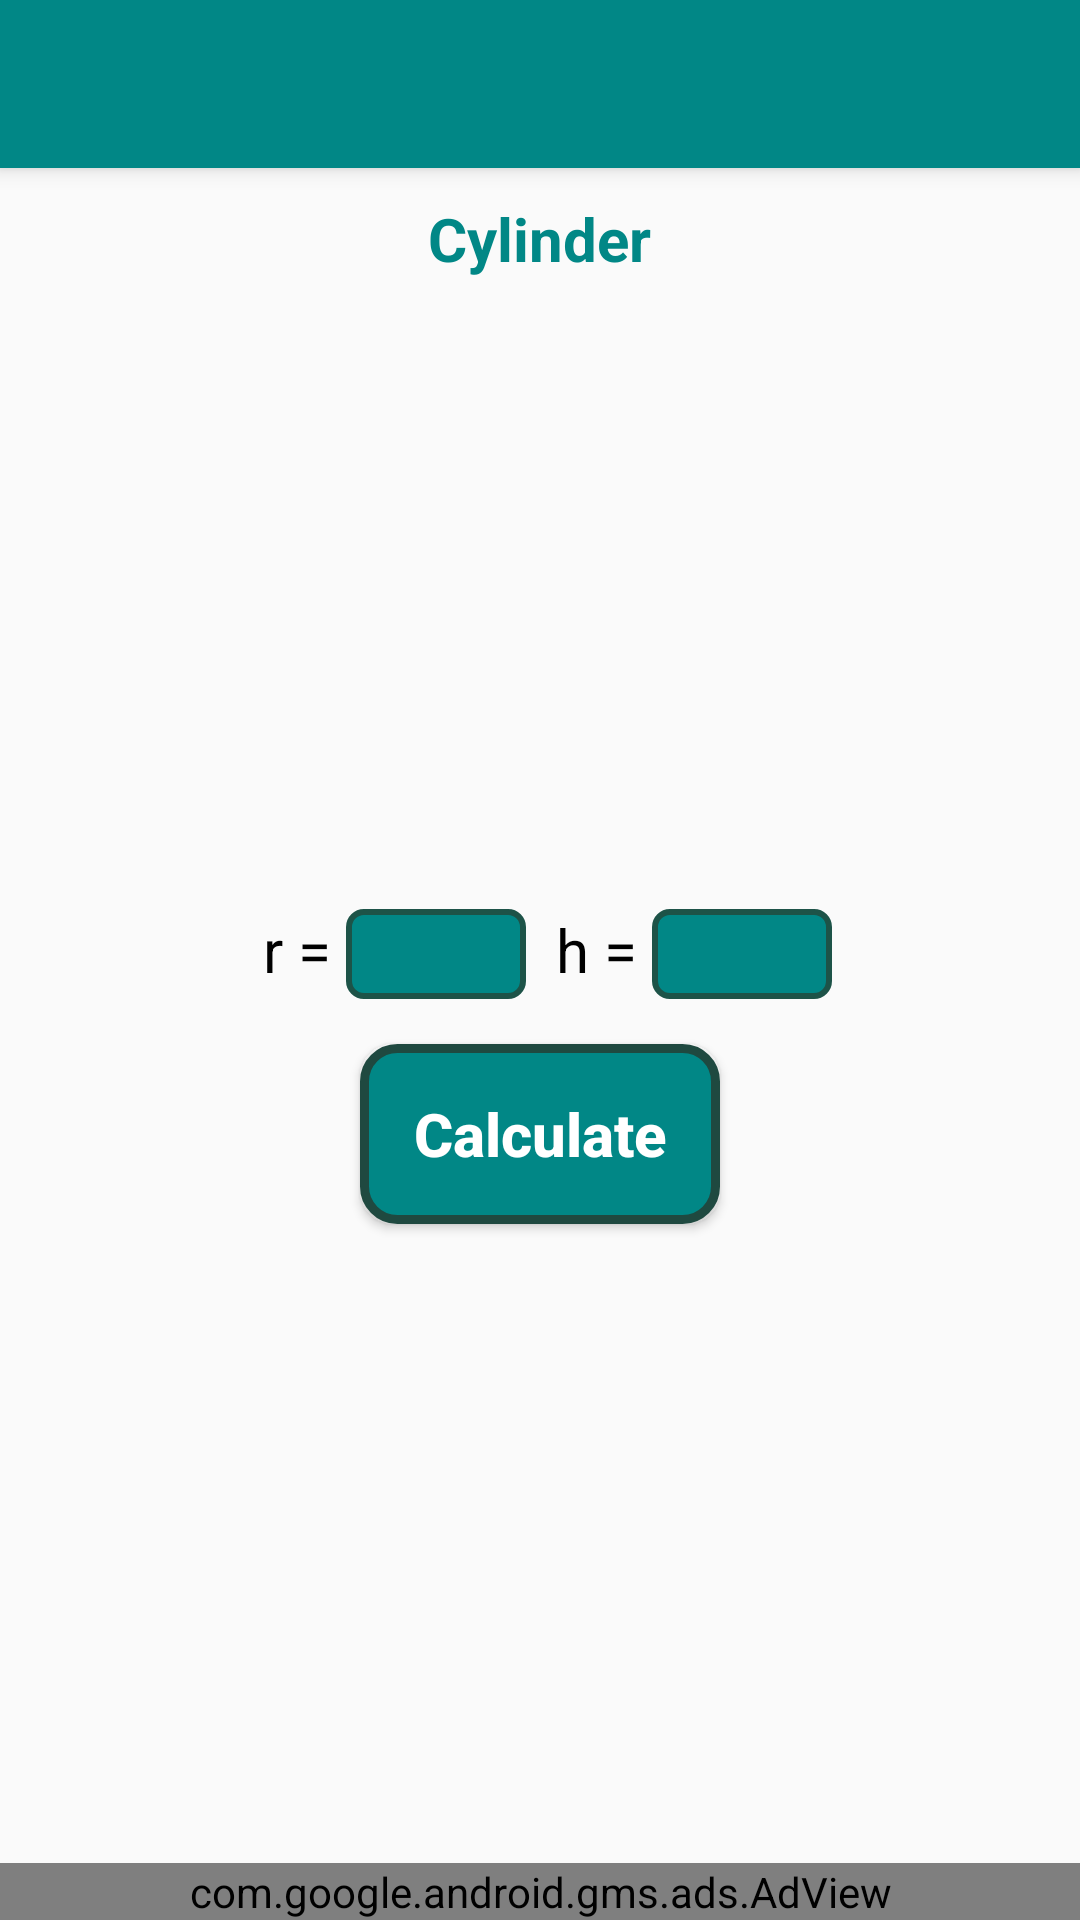

The Android layout XML behind this screen, and the referenced resources:
<!-- AndroidManifest.xml: application theme Theme.GeometricCalculation -->
<!-- res/layout/activity_main_cylinder.xml -->
<?xml version="1.0" encoding="utf-8"?>
<androidx.constraintlayout.widget.ConstraintLayout xmlns:android="http://schemas.android.com/apk/res/android"
    xmlns:app="http://schemas.android.com/apk/res-auto"
    xmlns:tools="http://schemas.android.com/tools"
    android:layout_width="match_parent"
    android:layout_height="match_parent"
    tools:context=".Cylinder.MainCylinderActivity">
    <androidx.appcompat.widget.Toolbar
        android:id="@+id/toolbar"
        android:layout_width="match_parent"
        android:layout_height="wrap_content"
        android:background="@color/teal_700"
        app:titleTextColor="@color/white"
        android:minHeight="?attr/actionBarSize"
        android:theme="?attr/actionBarTheme"
        app:layout_constraintEnd_toEndOf="parent"
        app:layout_constraintStart_toStartOf="parent"
        android:elevation="4dp"
        app:layout_constraintTop_toTopOf="parent" />
    <LinearLayout
        android:id="@+id/linearLayout2"
        android:layout_width="match_parent"

        android:layout_height="wrap_content"
        android:orientation="vertical"
        app:layout_constraintEnd_toEndOf="parent"
        app:layout_constraintHorizontal_bias="0.0"
        app:layout_constraintStart_toStartOf="parent"
        app:layout_constraintTop_toBottomOf="@+id/toolbar">

        <TextView
            android:layout_width="wrap_content"
            android:layout_height="wrap_content"
            android:layout_gravity="center"
            android:layout_marginTop="10dp"
            android:text="@string/Cylinder"
            android:textColor="@color/teal_700"
            android:textSize="20dp"
            android:textStyle="bold"></TextView>

        <ImageView
            android:id="@+id/imageView"
            android:layout_width="wrap_content"
            android:layout_height="180dp"
            android:layout_gravity="center"
            android:layout_marginTop="20dp"
            android:src="@drawable/sylender"

            />


        <LinearLayout
            android:layout_width="wrap_content"
            android:layout_height="wrap_content"
            android:layout_gravity="center"
            android:layout_marginTop="10dp"
            android:orientation="horizontal">


            <LinearLayout

                android:id="@+id/LinearOne"
                android:layout_width="wrap_content"
                android:layout_height="wrap_content"
                android:layout_gravity="center"
                android:orientation="horizontal"
                android:paddingLeft="5dp">

                <TextView
                    android:layout_width="wrap_content"
                    android:layout_height="wrap_content"
                    android:layout_weight="1"
                    android:text="r = "
                    android:textColor="@color/black"
                    android:textSize="20dp" />

                <EditText
                    android:id="@+id/text_view_number_r"
                    android:layout_width="60dp"
                    android:layout_height="30dp"
                    android:layout_gravity="center"
                    android:background="@drawable/edit_text_bg"
                    android:ems="10"
                    android:gravity="center"
                    android:inputType="number"
                    android:paddingLeft="2dp"
                    android:paddingRight="2dp"
                    android:textAlignment="center"
                    android:textColor="@color/white"
                    android:textSize="15dp"
                    android:textStyle="bold" />
                <TextView
                    android:layout_marginLeft="10dp"
                    android:layout_width="wrap_content"
                    android:layout_height="wrap_content"
                    android:layout_weight="1"
                    android:text="h = "
                    android:textColor="@color/black"
                    android:textSize="20dp" />

                <EditText
                    android:id="@+id/text_view_number_h"
                    android:layout_width="60dp"
                    android:layout_height="30dp"
                    android:layout_gravity="center"
                    android:background="@drawable/edit_text_bg"
                    android:ems="10"
                    android:gravity="center"
                    android:inputType="number"
                    android:paddingLeft="2dp"
                    android:paddingRight="2dp"
                    android:textAlignment="center"
                    android:textColor="@color/white"
                    android:textSize="15dp"
                    android:textStyle="bold" />
            </LinearLayout>

        </LinearLayout>


        <Button

            android:id="@+id/calculate2"
            android:layout_width="wrap_content"
            android:layout_height="wrap_content"
            android:layout_gravity="center"
            android:layout_marginTop="15dp"
            android:background="@drawable/button_desing"
            android:text="@string/Button_Text"
            android:textAllCaps="false"
            android:gravity="center"
            android:textColor="@color/white"
            android:textSize="20dp"
            android:textStyle="bold" />

        <TextView
            android:id="@+id/text_view_result2"
            android:layout_width="wrap_content"
            android:layout_height="wrap_content"
            android:layout_gravity="center"
            android:layout_marginTop="5dp"
            android:padding="10dp"
            android:text=""
            android:textAlignment="center"
            android:textColor="@color/teal_700"
            android:textSize="20dp"
            android:textStyle="bold"></TextView>


    </LinearLayout>
    <com.google.android.gms.ads.AdView
        android:layout_marginTop="10dp"
        android:id="@+id/adView"
        android:layout_width="match_parent"
        android:layout_height="wrap_content"
        android:layout_alignParentBottom="true"
        android:layout_centerHorizontal="true"
        android:layout_gravity="center"
        android:background="@color/white"
        app:adSize="BANNER"
        app:adUnitId="ca-app-pub-1257535779017345/2964180584"
        app:layout_constraintBottom_toBottomOf="parent"
        app:layout_constraintEnd_toEndOf="parent"
        app:layout_constraintStart_toStartOf="parent"></com.google.android.gms.ads.AdView>

</androidx.constraintlayout.widget.ConstraintLayout>
<!-- resources referenced by this layout -->
<resources>
  <color name="black">#FF000000</color>
  <color name="teal_700">#FF018786</color>
  <color name="white">#FFFFFFFF</color>
  <!-- drawable button_desing (drawable) -->
  <?xml version="1.0" encoding="utf-8"?>
  <ripple android:color="@color/white"
      xmlns:android="http://schemas.android.com/apk/res/android">
      <item>
          <shape android:shape="rectangle">
              <solid android:color="@color/teal_700"></solid>
              <stroke android:width="3dp" android:color="#1F4940" ></stroke>
              <corners android:radius="11dp"></corners>
              <size android:width="120dp" android:height="60dp"></size>
          </shape>
      </item>
  
  </ripple>
  <!-- drawable edit_text_bg (drawable) -->
  <?xml version="1.0" encoding="utf-8"?>
  <selector
  
      xmlns:android="http://schemas.android.com/apk/res/android">
      <item>
          <shape android:shape="rectangle">
  
              <solid android:color="@color/teal_700"></solid>
              <stroke android:width="2dp" android:color="#1D5348" ></stroke>
              <corners android:radius="5dp"></corners>
          </shape>
      </item>
  
  </selector>
  <string name="Button_Text">Calculate</string>
  <string name="Cylinder">Cylinder</string>
  <style name="Theme.GeometricCalculation" parent="Theme.AppCompat.Light.NoActionBar">
          
          <item name="colorAccent">@color/white</item>
          <item name="colorPrimary">@color/teal_700</item>
          <item name="colorPrimaryVariant">@color/teal_700</item>
          <item name="colorOnPrimary">@color/white</item>
          
          <item name="colorSecondary">@color/teal_200</item>
          <item name="colorSecondaryVariant">@color/teal_700</item>
          <item name="colorOnSecondary">@color/white</item>
          <item name="titleTextColor">@color/white</item>
  
          
          <item name="android:statusBarColor" tools:targetApi="l">?attr/colorPrimaryVariant</item>
          
      </style>
  <color name="teal_200">#FF03DAC5</color>
</resources>
